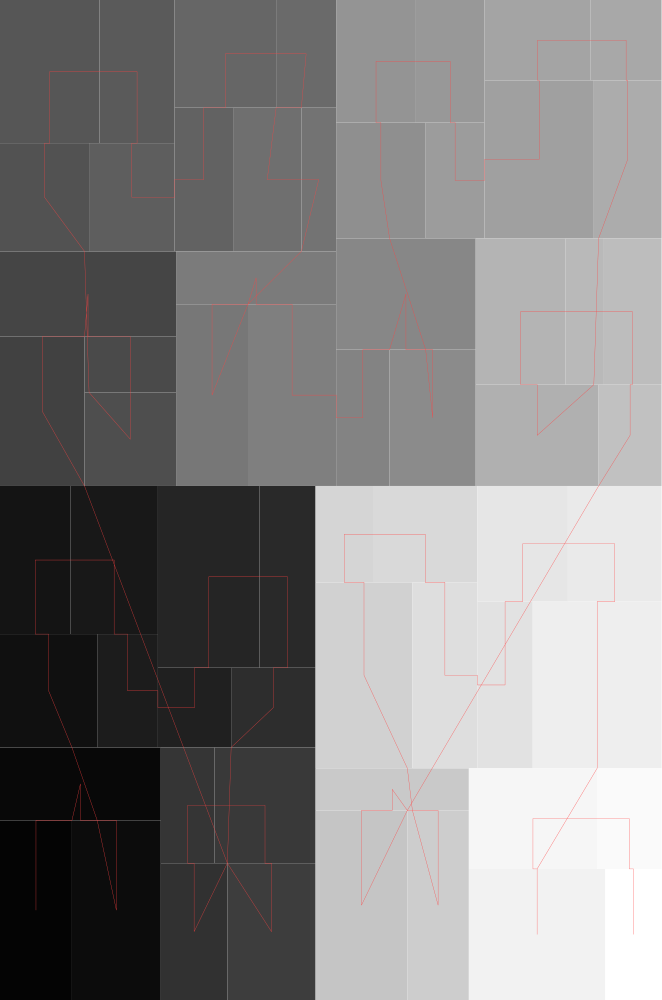

The table this chart was drawn from, first rows:
#index, parent, depth, isLeaf, left, bottom, width, height
0, 4294967295, 0, 0, 0, 0, 0.6616, 1
1, 0, 1, 1, 0, 0, 0.07193, 0.1796
2, 0, 1, 1, 0, 0.1796, 0.1608, 0.07292
3, 0, 1, 1, 0.07193, 0, 0.08889, 0.1796
4, 0, 1, 1, 0, 0.2526, 0.09721, 0.1134
5, 0, 1, 1, 0, 0.3659, 0.07032, 0.1481
6, 0, 1, 1, 0.07032, 0.3659, 0.08759, 0.1481
7, 0, 1, 1, 0.09721, 0.2526, 0.0607, 0.1134
8, 0, 1, 1, 0.1579, 0.2526, 0.07324, 0.07972
9, 0, 1, 1, 0.1579, 0.3323, 0.1017, 0.1817
10, 0, 1, 1, 0.2596, 0.3323, 0.05601, 0.1817
11, 0, 1, 1, 0.2312, 0.2526, 0.08442, 0.07972
12, 0, 1, 1, 0.1608, 0, 0.06655, 0.1368
13, 0, 1, 1, 0.1608, 0.1368, 0.05362, 0.1158
14, 0, 1, 1, 0.2144, 0.1368, 0.1011, 0.1158
15, 0, 1, 1, 0.2274, 0, 0.0882, 0.1368
16, 0, 1, 1, 0, 0.514, 0.08449, 0.1494
17, 0, 1, 1, 0, 0.6634, 0.1761, 0.08524
18, 0, 1, 1, 0.08449, 0.6075, 0.09158, 0.05585
19, 0, 1, 1, 0.08449, 0.514, 0.09158, 0.09351
20, 0, 1, 1, 0, 0.7486, 0.08907, 0.1082
21, 0, 1, 1, 0, 0.8569, 0.09957, 0.1431
22, 0, 1, 1, 0.09957, 0.8569, 0.075, 0.1431
23, 0, 1, 1, 0.08907, 0.7486, 0.0855, 0.1082
24, 0, 1, 1, 0.1746, 0.7486, 0.05854, 0.1437
25, 0, 1, 1, 0.1746, 0.8923, 0.1016, 0.1077
26, 0, 1, 1, 0.2761, 0.8923, 0.06001, 0.1077
27, 0, 1, 1, 0.2331, 0.7486, 0.06826, 0.1437
28, 0, 1, 1, 0.3014, 0.7486, 0.03478, 0.1437
29, 0, 1, 1, 0.1761, 0.514, 0.07194, 0.1817
30, 0, 1, 1, 0.1761, 0.6958, 0.1601, 0.05287
31, 0, 1, 1, 0.248, 0.514, 0.08814, 0.1817
32, 0, 1, 1, 0.3361, 0.514, 0.05343, 0.1363
33, 0, 1, 1, 0.3361, 0.6504, 0.1396, 0.1113
34, 0, 1, 1, 0.3896, 0.514, 0.08614, 0.1363
35, 0, 1, 1, 0.3361, 0.7616, 0.08952, 0.1158
36, 0, 1, 1, 0.3361, 0.8774, 0.07975, 0.1226
37, 0, 1, 1, 0.4159, 0.8774, 0.06863, 0.1226
38, 0, 1, 1, 0.4257, 0.7616, 0.05886, 0.1158
39, 0, 1, 1, 0.4845, 0.7616, 0.1093, 0.158
40, 0, 1, 1, 0.4845, 0.9196, 0.1061, 0.0804
41, 0, 1, 1, 0.5906, 0.9196, 0.07094, 0.0804
42, 0, 1, 1, 0.5938, 0.7616, 0.06775, 0.158
43, 0, 1, 1, 0.4757, 0.514, 0.1229, 0.1013
44, 0, 1, 1, 0.4757, 0.6153, 0.08993, 0.1463
45, 0, 1, 1, 0.5657, 0.6153, 0.03738, 0.1463
46, 0, 1, 1, 0.603, 0.6153, 0.05854, 0.1463
47, 0, 1, 1, 0.5986, 0.514, 0.06294, 0.1013
48, 0, 1, 1, 0.3156, 0, 0.09177, 0.1896
49, 0, 1, 1, 0.3156, 0.1896, 0.1533, 0.04215
50, 0, 1, 1, 0.4073, 0, 0.06151, 0.1896
51, 0, 1, 1, 0.3156, 0.2317, 0.09684, 0.1859
52, 0, 1, 1, 0.3156, 0.4176, 0.05743, 0.09639
53, 0, 1, 1, 0.373, 0.4176, 0.1044, 0.09639
54, 0, 1, 1, 0.4124, 0.2317, 0.06498, 0.1859
55, 0, 1, 1, 0.4774, 0.2317, 0.05533, 0.1666
56, 0, 1, 1, 0.4774, 0.3984, 0.09048, 0.1157
57, 0, 1, 1, 0.5679, 0.3984, 0.09368, 0.1157
58, 0, 1, 1, 0.5327, 0.2317, 0.1288, 0.1666
59, 0, 1, 1, 0.4689, 0, 0.1365, 0.1311
... 3 more rows
